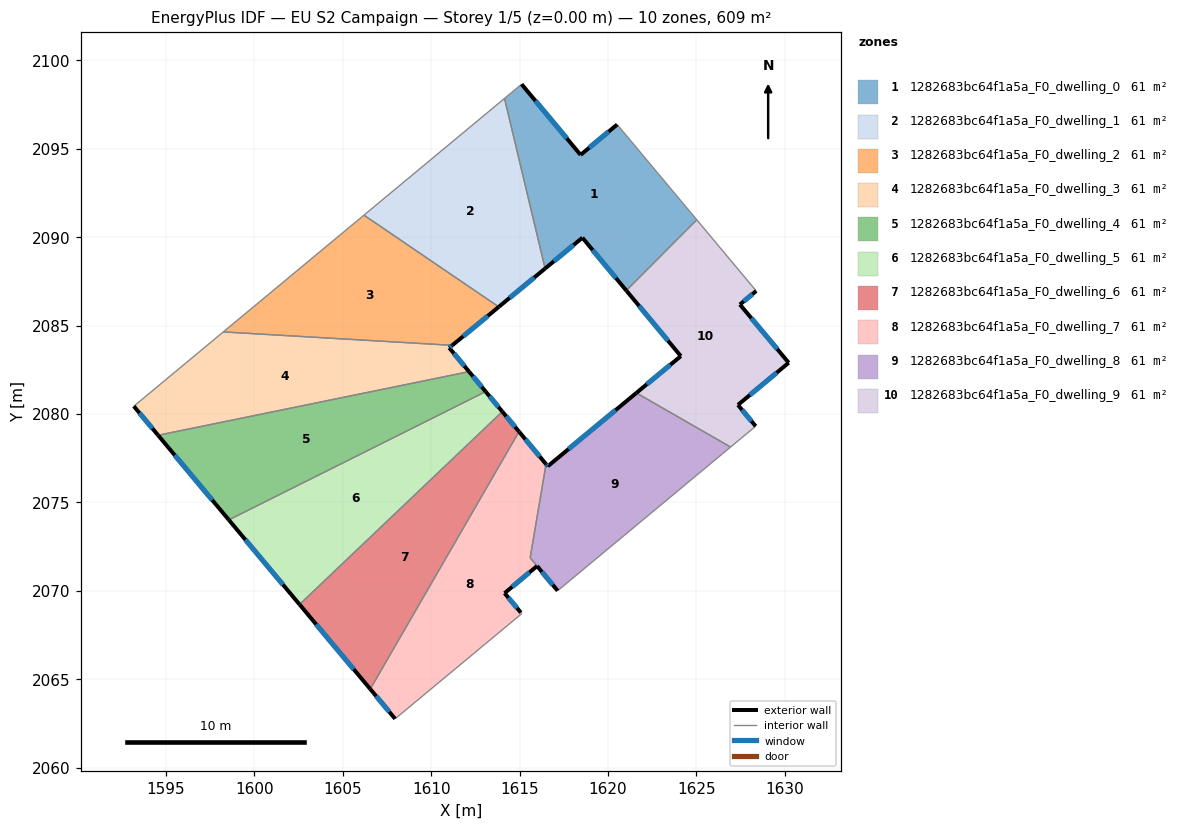
=== STOREY PLAN SPEC (per zone: floor XY polygon, exterior-wall plan segments, windows/doors) ===
zone 1: 1282683bc64f1a5a_F0_dwelling_0  (60.9 m²)
  floor: (1620.52, 2096.38) (1625.02, 2090.99) (1621.04, 2086.99) (1618.55, 2089.97) (1616.45, 2088.23) (1614.15, 2097.85) (1615.11, 2098.66) (1618.45, 2094.66)
  exterior wall: (1618.55, 2089.97) – (1621.04, 2086.99)  [3.9 m]
    window: (1619.14, 2089.27) – (1620.45, 2087.69)  [3.3 m²]
  exterior wall: (1616.45, 2088.23) – (1618.55, 2089.97)  [2.7 m]
    window: (1616.94, 2088.64) – (1618.06, 2089.56)  [2.3 m²]
  exterior wall: (1618.45, 2094.66) – (1615.11, 2098.66)  [5.2 m]
    window: (1617.67, 2095.60) – (1615.90, 2097.72)  [4.4 m²]
  exterior wall: (1620.52, 2096.38) – (1618.45, 2094.66)  [2.7 m]
    window: (1620.04, 2095.97) – (1618.94, 2095.06)  [2.3 m²]
  interior walls: 4
zone 2: 1282683bc64f1a5a_F0_dwelling_1  (60.9 m²)
  floor: (1614.15, 2097.85) (1616.45, 2088.23) (1613.82, 2086.06) (1606.20, 2091.25)
  exterior wall: (1613.82, 2086.06) – (1616.45, 2088.23)  [3.4 m]
    window: (1614.44, 2086.57) – (1615.83, 2087.72)  [2.9 m²]
  interior walls: 3
zone 3: 1282683bc64f1a5a_F0_dwelling_2  (60.9 m²)
  floor: (1613.82, 2086.06) (1611.19, 2083.88) (1598.24, 2084.64) (1606.20, 2091.25)
  exterior wall: (1611.19, 2083.88) – (1613.82, 2086.06)  [3.4 m]
    window: (1611.81, 2084.40) – (1613.20, 2085.55)  [2.9 m²]
  interior walls: 3
zone 4: 1282683bc64f1a5a_F0_dwelling_3  (60.9 m²)
  floor: (1611.19, 2083.88) (1611.02, 2083.75) (1612.14, 2082.40) (1594.55, 2078.80) (1593.18, 2080.44) (1598.24, 2084.64)
  exterior wall: (1611.02, 2083.75) – (1611.19, 2083.88)  [0.2 m]
    window: (1611.06, 2083.78) – (1611.15, 2083.85)  [0.2 m²]
  exterior wall: (1612.14, 2082.40) – (1611.02, 2083.75)  [1.8 m]
    window: (1611.88, 2082.71) – (1611.29, 2083.43)  [1.5 m²]
  exterior wall: (1593.18, 2080.44) – (1594.55, 2078.80)  [2.1 m]
    window: (1593.50, 2080.06) – (1594.23, 2079.18)  [1.8 m²]
  interior walls: 3
zone 5: 1282683bc64f1a5a_F0_dwelling_4  (60.9 m²)
  floor: (1612.14, 2082.40) (1613.08, 2081.27) (1598.55, 2074.01) (1594.55, 2078.80)
  exterior wall: (1613.08, 2081.27) – (1612.14, 2082.40)  [1.5 m]
    window: (1612.86, 2081.53) – (1612.36, 2082.13)  [1.2 m²]
  exterior wall: (1594.55, 2078.80) – (1598.55, 2074.01)  [6.2 m]
    window: (1595.49, 2077.67) – (1597.61, 2075.14)  [5.3 m²]
  interior walls: 2
zone 6: 1282683bc64f1a5a_F0_dwelling_5  (60.9 m²)
  floor: (1613.08, 2081.27) (1614.03, 2080.14) (1602.55, 2069.23) (1598.55, 2074.01)
  exterior wall: (1614.03, 2080.14) – (1613.08, 2081.27)  [1.5 m]
    window: (1613.80, 2080.40) – (1613.30, 2081.00)  [1.2 m²]
  exterior wall: (1598.55, 2074.01) – (1602.55, 2069.23)  [6.2 m]
    window: (1599.49, 2072.89) – (1601.61, 2070.35)  [5.3 m²]
  interior walls: 2
zone 7: 1282683bc64f1a5a_F0_dwelling_6  (60.9 m²)
  floor: (1614.03, 2080.14) (1614.97, 2079.00) (1606.55, 2064.44) (1602.55, 2069.23)
  exterior wall: (1614.97, 2079.00) – (1614.03, 2080.14)  [1.5 m]
    window: (1614.75, 2079.27) – (1614.25, 2079.87)  [1.2 m²]
  exterior wall: (1602.55, 2069.23) – (1606.55, 2064.44)  [6.2 m]
    window: (1603.49, 2068.10) – (1605.62, 2065.57)  [5.3 m²]
  interior walls: 2
zone 8: 1282683bc64f1a5a_F0_dwelling_7  (61.1 m²)
  floor: (1614.97, 2079.00) (1616.50, 2077.17) (1615.60, 2071.87) (1615.99, 2071.40) (1614.15, 2069.87) (1615.08, 2068.77) (1615.12, 2068.71) (1615.05, 2068.65) (1607.96, 2062.76) (1606.55, 2064.44)
  exterior wall: (1616.50, 2077.17) – (1614.97, 2079.00)  [2.4 m]
    window: (1616.14, 2077.60) – (1615.33, 2078.57)  [2.0 m²]
  exterior wall: (1614.15, 2069.87) – (1615.99, 2071.40)  [2.4 m]
    window: (1614.58, 2070.23) – (1615.56, 2071.04)  [2.0 m²]
  exterior wall: (1615.08, 2068.77) – (1614.15, 2069.87)  [1.4 m]
    window: (1614.86, 2069.03) – (1614.37, 2069.61)  [1.2 m²]
  exterior wall: (1606.55, 2064.44) – (1607.96, 2062.76)  [2.2 m]
    window: (1606.89, 2064.05) – (1607.63, 2063.15)  [1.8 m²]
  interior walls: 6
zone 9: 1282683bc64f1a5a_F0_dwelling_8  (60.7 m²)
  floor: (1626.94, 2078.13) (1617.15, 2070.00) (1615.60, 2071.87) (1616.50, 2077.17) (1616.60, 2077.05) (1621.61, 2081.19)
  exterior wall: (1616.60, 2077.05) – (1616.50, 2077.17)  [0.2 m]
    window: (1616.57, 2077.07) – (1616.52, 2077.14)  [0.1 m²]
  exterior wall: (1621.61, 2081.19) – (1616.60, 2077.05)  [6.5 m]
    window: (1620.43, 2080.22) – (1617.77, 2078.02)  [5.5 m²]
  exterior wall: (1615.99, 2071.40) – (1617.15, 2070.00)  [1.8 m]
    window: (1616.26, 2071.07) – (1616.88, 2070.33)  [1.5 m²]
  interior walls: 4
zone 10: 1282683bc64f1a5a_F0_dwelling_9  (60.9 m²)
  floor: (1628.39, 2086.96) (1627.46, 2086.19) (1630.22, 2082.90) (1627.35, 2080.51) (1628.35, 2079.31) (1626.94, 2078.13) (1621.61, 2081.19) (1624.12, 2083.28) (1621.04, 2086.99) (1625.02, 2090.99)
  exterior wall: (1630.22, 2082.90) – (1627.46, 2086.19)  [4.3 m]
    window: (1629.58, 2083.67) – (1628.11, 2085.42)  [3.6 m²]
  exterior wall: (1627.35, 2080.51) – (1630.22, 2082.90)  [3.7 m]
    window: (1628.03, 2081.08) – (1629.55, 2082.34)  [3.1 m²]
  exterior wall: (1628.35, 2079.31) – (1627.35, 2080.51)  [1.6 m]
    window: (1628.12, 2079.59) – (1627.59, 2080.23)  [1.3 m²]
  exterior wall: (1624.12, 2083.28) – (1621.61, 2081.19)  [3.3 m]
    window: (1623.53, 2082.79) – (1622.20, 2081.68)  [2.8 m²]
  exterior wall: (1621.04, 2086.99) – (1624.12, 2083.28)  [4.8 m]
    window: (1621.76, 2086.11) – (1623.40, 2084.15)  [4.1 m²]
  exterior wall: (1627.46, 2086.19) – (1628.39, 2086.96)  [1.2 m]
    window: (1627.68, 2086.37) – (1628.17, 2086.78)  [1.0 m²]
  interior walls: 4

=== DERIVED (storey summary) ===
Building: EU S2 Campaign
Storey: 1 of 5  (floor level z = 0.00 m)
Storey gross floor area: 609.1 m²
Zones on this storey: 10
  - 1282683bc64f1a5a_F0_dwelling_0: floor 60.9 m²; exterior wall 14.5 m (43.6 m²); 4 window(s) 12.2 m²; WWR 28.1%
  - 1282683bc64f1a5a_F0_dwelling_1: floor 60.9 m²; exterior wall 3.4 m (10.2 m²); 1 window(s) 2.9 m²; WWR 28.1%
  - 1282683bc64f1a5a_F0_dwelling_2: floor 60.9 m²; exterior wall 3.4 m (10.2 m²); 1 window(s) 2.9 m²; WWR 28.1%
  - 1282683bc64f1a5a_F0_dwelling_3: floor 60.9 m²; exterior wall 4.1 m (12.3 m²); 3 window(s) 3.5 m²; WWR 28.1%
  - 1282683bc64f1a5a_F0_dwelling_4: floor 60.9 m²; exterior wall 7.7 m (23.1 m²); 2 window(s) 6.5 m²; WWR 28.1%
  - 1282683bc64f1a5a_F0_dwelling_5: floor 60.9 m²; exterior wall 7.7 m (23.1 m²); 2 window(s) 6.5 m²; WWR 28.1%
  - 1282683bc64f1a5a_F0_dwelling_6: floor 60.9 m²; exterior wall 7.7 m (23.1 m²); 2 window(s) 6.5 m²; WWR 28.1%
  - 1282683bc64f1a5a_F0_dwelling_7: floor 61.1 m²; exterior wall 8.4 m (25.2 m²); 4 window(s) 7.1 m²; WWR 28.1%
  - 1282683bc64f1a5a_F0_dwelling_8: floor 60.7 m²; exterior wall 8.5 m (25.4 m²); 3 window(s) 7.2 m²; WWR 28.1%
  - 1282683bc64f1a5a_F0_dwelling_9: floor 60.9 m²; exterior wall 18.9 m (56.7 m²); 6 window(s) 15.9 m²; WWR 28.1%
Zone adjacency (shared interzone walls):
  - 1282683bc64f1a5a_F0_dwelling_0 ↔ 1282683bc64f1a5a_F0_dwelling_1
  - 1282683bc64f1a5a_F0_dwelling_0 ↔ 1282683bc64f1a5a_F0_dwelling_9
  - 1282683bc64f1a5a_F0_dwelling_1 ↔ 1282683bc64f1a5a_F0_dwelling_2
  - 1282683bc64f1a5a_F0_dwelling_2 ↔ 1282683bc64f1a5a_F0_dwelling_3
  - 1282683bc64f1a5a_F0_dwelling_3 ↔ 1282683bc64f1a5a_F0_dwelling_4
  - 1282683bc64f1a5a_F0_dwelling_4 ↔ 1282683bc64f1a5a_F0_dwelling_5
  - 1282683bc64f1a5a_F0_dwelling_5 ↔ 1282683bc64f1a5a_F0_dwelling_6
  - 1282683bc64f1a5a_F0_dwelling_6 ↔ 1282683bc64f1a5a_F0_dwelling_7
  - 1282683bc64f1a5a_F0_dwelling_7 ↔ 1282683bc64f1a5a_F0_dwelling_8
  - 1282683bc64f1a5a_F0_dwelling_8 ↔ 1282683bc64f1a5a_F0_dwelling_9